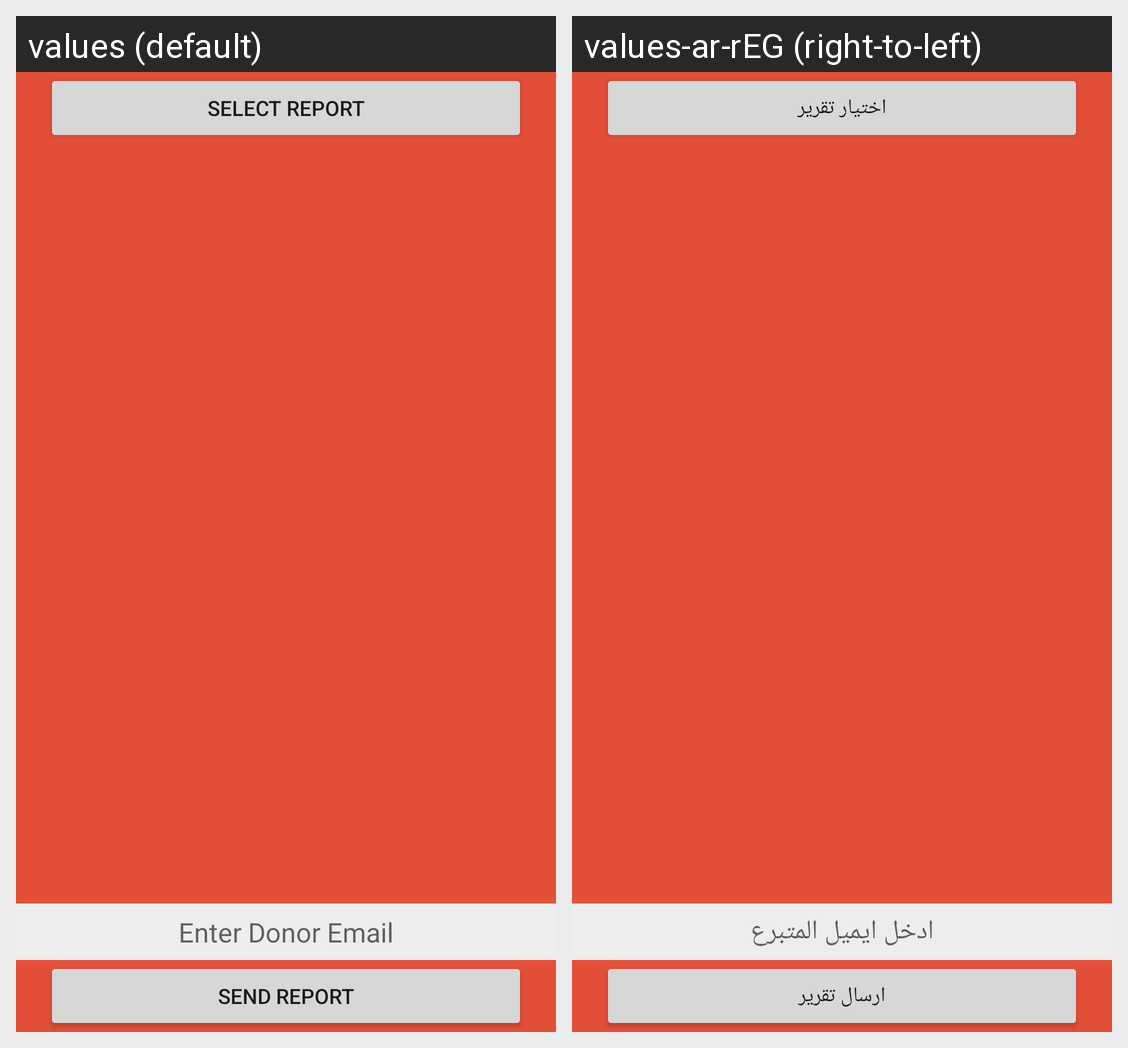

Here is an Android app screen in its default locale and in the app's own translations. Write out the translated-string differences for the strings that appear on this screen.
Android screen res/layout/activity_send_report.xml rendered under 2 locales, left to right: values (default), values-ar-rEG (right-to-left). Device: Nexus 5 (rendered at 1080×1920; each locale shown at half size, 540×960, under a caption strip naming it); theme AppTheme.
Strings drawn on this screen, with the default value and each locale's value (text and hints the layout hard-codes, and strings that could not be matched under every locale, appear in the picture but are not listed):

Select_Report
  values: Select Report
  values-ar-rEG: اختيار تقرير

Send_Report
  values: Send Report
  values-ar-rEG: ارسال تقرير

email_donor
  values: Enter Donor Email
  values-ar-rEG: ادخل ايميل المتبرع
